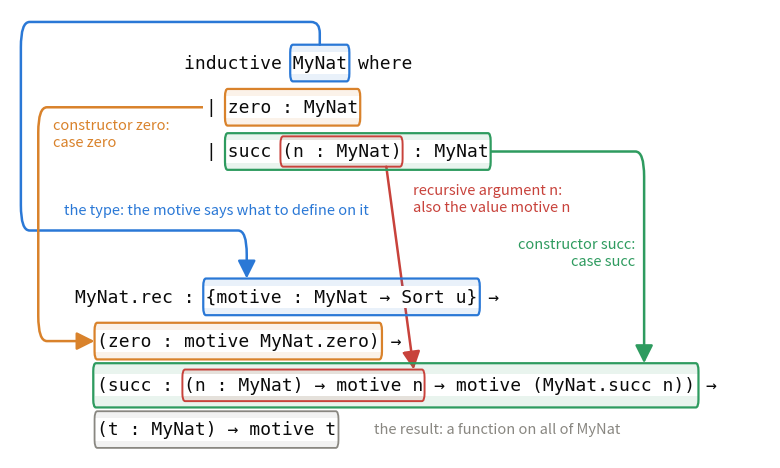

Source code (Python): (Note: this script raises an exception after producing the figure.)
#!/usr/bin/env python3
"""How the recursor of `MyNat` is built from its declaration.

Chapter 1.3, deck slide before "The recursor in general". Top: the
declaration. Bottom: the type of `MyNat.rec`, with the cases named.
Each part of the declaration is boxed in a colour, and an arrow leads
to the part of the recursor it produces:

* the type `MyNat`            -> the motive `MyNat → Sort u`
* the constructor `zero`      -> the case `zero`
* the constructor `succ`      -> the case `succ`
* the recursive argument `n`  -> `(n : MyNat) → motive n`

Text is monospace; positions are counted in characters, so a box is
given by the substring it surrounds. Lines carry a white background,
arrows run underneath them.
"""
from pathlib import Path
import matplotlib; matplotlib.use("Agg")
import matplotlib.pyplot as plt
from matplotlib.patches import FancyBboxPatch, FancyArrowPatch
from matplotlib.path import Path as MPath

INK, MUTED = "#0b0b0b", "#52514e"
BLUE, ORANGE, GREEN, RED, GREY = "#2a78d6", "#d9822b", "#2e9b5f", "#c8423b", "#898781"

FS = 13                       # font size in pt
CW = 0.602 * FS / 72          # width of one character of DejaVu Sans Mono, inches
PITCH = 1.75 * FS / 72        # one unit of y, inches

X, B = 16, 6                  # left edge of the declaration and of the recursor
# (x of first character, y of the line, text); y counts downwards
LINES = {
    "t0": (X, 0.0, "inductive MyNat where"),
    "t1": (X, 1.4, "  | zero : MyNat"),
    "t2": (X, 2.8, "  | succ (n : MyNat) : MyNat"),
    "b0": (B, 7.4, "MyNat.rec : {motive : MyNat → Sort u} →"),
    "b1": (B, 8.8, "  (zero : motive MyNat.zero) →"),
    "b2": (B, 10.2, "  (succ : (n : MyNat) → motive n → motive (MyNat.succ n)) →"),
    "b3": (B, 11.6, "  (t : MyNat) → motive t"),
}
W, Y0, Y1 = 70, -1.7, 12.5    # canvas: width in characters, y range

fig = plt.figure(figsize=(W * CW, (Y1 - Y0) * PITCH))
ax = fig.add_axes((0, 0, 1, 1))
ax.set_xlim(0, W); ax.set_ylim(Y1, Y0); ax.axis("off")

for x, y, s in LINES.values():   # leading blanks get no white background
    ax.text(x + len(s) - len(s.lstrip()), y, s.lstrip(), family="DejaVu Sans Mono", fontsize=FS, color=INK,
            va="center", ha="left", zorder=3,
            bbox=dict(facecolor="white", edgecolor="none", pad=1.5))


def box(line, sub, color, pad=0.22, lw=1.6):
    """Draw a box around `sub` in `line`; return (left, right, top, bottom)."""
    x, y, s = LINES[line]
    i = s.index(sub)
    l, r = x + i, x + i + len(sub)
    for fc, ec, a in ((color, "none", 0.10), ("none", color, 1.0)):
        ax.add_patch(FancyBboxPatch((l, y - 0.36), r - l, 0.72,
                                    boxstyle=f"round,pad={pad},rounding_size=0.25",
                                    facecolor=fc, edgecolor=ec, alpha=a, lw=lw,
                                    zorder=2 if ec == "none" else 4))
    return l - pad, r + pad, y - 0.36 - pad, y + 0.36 + pad


def route(points, color, r=0.8):
    """Arrow along a polyline through `points`, corners rounded with radius r."""
    verts, codes = [points[0]], [MPath.MOVETO]
    for p, q, n in zip(points, points[1:], points[2:]):
        def towards(a, b, d):
            dx, dy = b[0] - a[0], b[1] - a[1]
            L = (dx * dx + dy * dy) ** 0.5
            d = min(d, L / 2)
            return (a[0] + dx * d / L, a[1] + dy * d / L)
        verts += [towards(q, p, r), q, towards(q, n, r)]
        codes += [MPath.LINETO, MPath.CURVE3, MPath.CURVE3]
    verts.append(points[-1]); codes.append(MPath.LINETO)
    ax.add_patch(FancyArrowPatch(path=MPath(verts, codes), color=color, lw=1.8,
                                 arrowstyle="-|>,head_width=0.3,head_length=0.6",
                                 mutation_scale=18, zorder=1))


def label(x, y, s, color, ha="left"):
    ax.text(x, y, s, fontsize=10.5, color=color, ha=ha, va="center", zorder=5,
            linespacing=1.25, bbox=dict(facecolor="white", edgecolor="none", pad=1.0))


# the type -> the motive: over the top, down the left, across the gap
tl, tr, tt, tb = box("t0", "MyNat", BLUE)
bl, br, bt, bb = box("b0", "{motive : MyNat → Sort u}", BLUE)
route([((tl + tr) / 2, tt), ((tl + tr) / 2, -1.3), (1.0, -1.3), (1.0, 5.3),
       (bl + 4, 5.3), (bl + 4, bt)], BLUE)
label(5.0, 4.65, "the type: the motive says what to define on it", BLUE)

# constructor zero -> case zero: down the left
tl, tr, tt, tb = box("t1", "zero : MyNat", ORANGE)
bl, br, bt, bb = box("b1", "(zero : motive MyNat.zero)", ORANGE)
route([(tl, 1.4), (2.6, 1.4), (2.6, 8.8), (bl, 8.8)], ORANGE)
label(4.0, 2.25, "constructor zero:\ncase zero", ORANGE)

# constructor succ -> case succ: down the right
tl, tr, tt, tb = box("t2", "succ (n : MyNat) : MyNat", GREEN)
gl, gr, gt, gb = box("b2", "(succ : (n : MyNat) → motive n → motive (MyNat.succ n))",
                     GREEN, pad=0.34)
route([(tr, 2.8), (gr - 5, 2.8), (gr - 5, gt)], GREEN)
label(gr - 5.8, 6.0, "constructor succ:\ncase succ", GREEN, ha="right")

# recursive argument -> also the value at n
rl, rr, rt, rb = box("t2", "(n : MyNat)", RED, pad=0.12, lw=1.4)
ql, qr, qt, qb = box("b2", "(n : MyNat) → motive n", RED, pad=0.14, lw=1.4)
route([(rr - 1.5, rb), (qr - 1.0, qt)], RED)
label(rr + 1.0, 4.3, "recursive argument n:\nalso the value motive n", RED)

# the result
box("b3", "(t : MyNat) → motive t", GREY, lw=1.3)
label(B + 27.5, 11.6, "the result: a function on all of MyNat", GREY)

out = Path(__file__).resolve().parents[2] / "static" / "figures" / "mynat_rec"
fig.savefig(f"{out}.png", dpi=200, facecolor="white")
fig.savefig(f"{out}.pdf", facecolor="white"); print("wrote", out)
